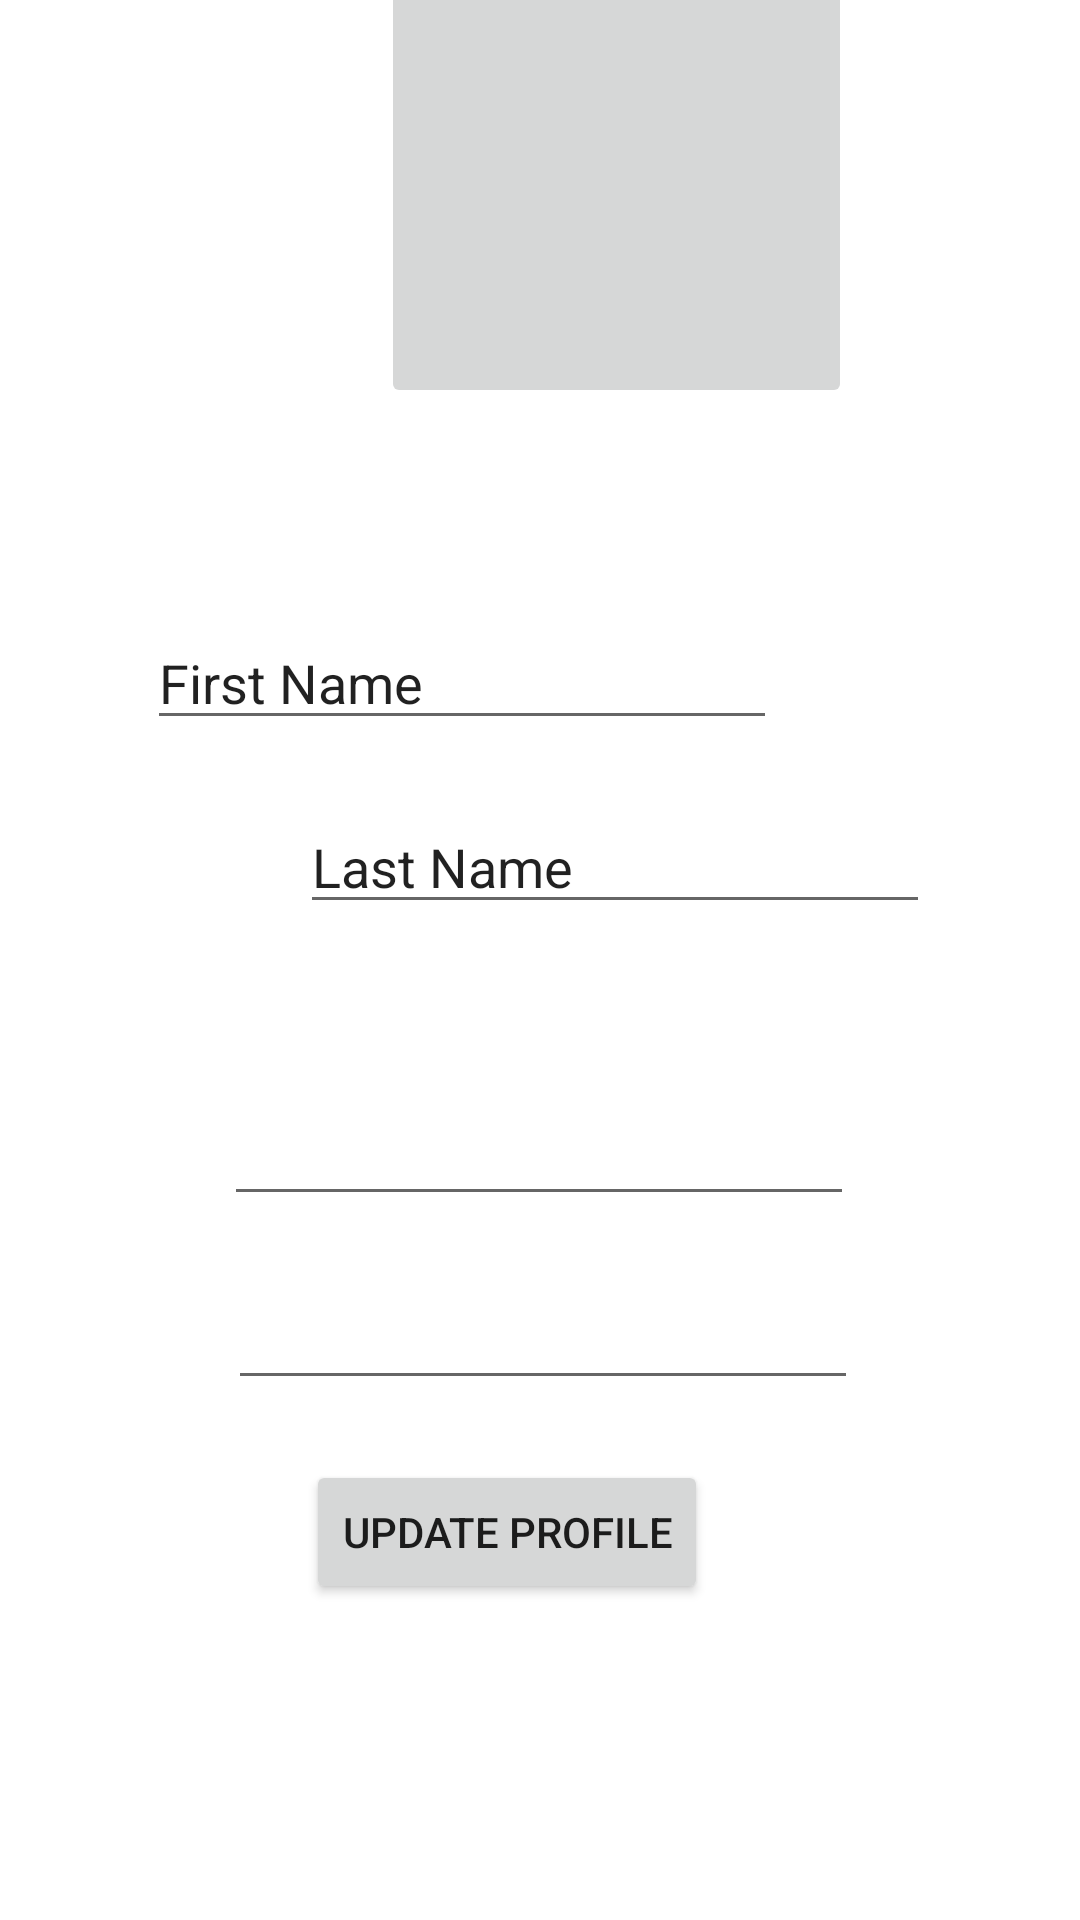

Produce the Android XML layout that renders to this screen, including the resource entries it uses.
<!-- AndroidManifest.xml: application theme Theme.TripSavvy_Studio_2B03_2 -->
<!-- res/layout/activity_profile.xml -->
<?xml version="1.0" encoding="utf-8"?>
<ScrollView
    xmlns:android="http://schemas.android.com/apk/res/android"
    xmlns:app="http://schemas.android.com/apk/res-auto"
    xmlns:tools="http://schemas.android.com/tools"
    android:layout_width="match_parent"
    android:layout_height="match_parent">

    <androidx.constraintlayout.widget.ConstraintLayout
        android:layout_width="match_parent"
        android:layout_height="wrap_content">


        <ImageButton
            android:id="@+id/profileImage"
            android:layout_width="157dp"
            android:layout_height="148dp"
            android:layout_marginStart="127dp"
            android:layout_marginTop="59dp"
            android:layout_marginEnd="127dp"
            android:layout_marginBottom="10dp"
            app:layout_constraintBottom_toTopOf="@+id/name"
            app:layout_constraintEnd_toEndOf="parent"
            app:layout_constraintHorizontal_bias="0.0"
            app:layout_constraintStart_toStartOf="parent"
            app:layout_constraintTop_toTopOf="parent"
            app:layout_constraintVertical_bias="1.0"
            tools:srcCompat="@tools:sample/avatars" />

        <TextView
            android:id="@+id/name"
            android:layout_width="wrap_content"
            android:layout_height="wrap_content"
            android:layout_marginStart="188dp"
            android:layout_marginEnd="188dp"
            android:layout_marginBottom="10dp"
            android:text="name"
            android:textSize="50px"
            android:textColor="@color/black"
            app:layout_constraintBottom_toTopOf="@+id/points"
            app:layout_constraintEnd_toEndOf="parent"
            app:layout_constraintHorizontal_bias="0.507"
            app:layout_constraintStart_toStartOf="parent"
            app:layout_constraintTop_toTopOf="parent"
            app:layout_constraintVertical_bias="1.0" />

        <TextView
            android:id="@+id/points"
            android:layout_width="wrap_content"
            android:layout_height="wrap_content"
            android:layout_marginStart="180dp"
            android:layout_marginTop="7dp"
            android:layout_marginEnd="181dp"
            android:layout_marginBottom="10dp"
            android:text="0 points"
            app:layout_constraintBottom_toTopOf="parent"
            app:layout_constraintEnd_toEndOf="parent"
            app:layout_constraintHorizontal_bias="0.507"
            app:layout_constraintStart_toStartOf="parent"
            app:layout_constraintTop_toBottomOf="parent"
            app:layout_constraintVertical_bias="0.637" />

        <EditText
            android:id="@+id/editFname"
            android:layout_width="wrap_content"
            android:layout_height="wrap_content"
            android:layout_marginStart="100dp"
            android:layout_marginTop="9dp"
            android:layout_marginEnd="101dp"
            android:layout_marginBottom="17dp"
            android:ems="10"
            android:inputType="textPersonName"
            android:text="First Name"
            app:layout_constraintBottom_toTopOf="parent"
            app:layout_constraintEnd_toEndOf="parent"
            app:layout_constraintHorizontal_bias="1.0"
            app:layout_constraintStart_toStartOf="parent"
            app:layout_constraintTop_toBottomOf="parent"
            app:layout_constraintVertical_bias="0.562" />


        <EditText
            android:id="@+id/editLname"
            android:layout_width="wrap_content"
            android:layout_height="wrap_content"
            android:layout_marginStart="100dp"
            android:layout_marginTop="20dp"
            android:layout_marginEnd="101dp"
            android:ems="10"
            android:inputType="textPersonName"
            android:text="Last Name"
            app:layout_constraintBottom_toBottomOf="parent"
            app:layout_constraintEnd_toEndOf="parent"
            app:layout_constraintHorizontal_bias="0.0"
            app:layout_constraintStart_toStartOf="parent"
            app:layout_constraintTop_toBottomOf="@+id/editFname"
            app:layout_constraintVertical_bias="0.0" />

        <TextView
            android:id="@+id/editEmail"
            android:layout_width="wrap_content"
            android:layout_height="wrap_content"

            android:layout_marginStart="101dp"
            android:layout_marginTop="10dp"
            android:layout_marginEnd="101dp"
            android:layout_marginBottom="17dp"
            android:ems="10"
            android:inputType="none"
            app:layout_constraintBottom_toTopOf="@+id/newPassword"
            app:layout_constraintEnd_toEndOf="parent"
            app:layout_constraintHorizontal_bias="0.0"
            app:layout_constraintStart_toStartOf="parent"
            app:layout_constraintTop_toBottomOf="@+id/editLname" />

        <EditText
            android:id="@+id/newPassword"
            android:layout_width="wrap_content"
            android:layout_height="wrap_content"
            android:layout_marginStart="101dp"
            android:layout_marginTop="10dp"
            android:layout_marginEnd="101dp"
            android:layout_marginBottom="10dp"
            android:ems="10"
            android:inputType="textPassword"
            app:layout_constraintBottom_toTopOf="@+id/confirmPassword"
            app:layout_constraintEnd_toEndOf="parent"
            app:layout_constraintHorizontal_bias="0.507"
            app:layout_constraintStart_toStartOf="parent"
            app:layout_constraintTop_toBottomOf="@+id/editEmail" />

        <EditText
            android:id="@+id/confirmPassword"
            android:layout_width="wrap_content"
            android:layout_height="wrap_content"
            android:layout_marginStart="101dp"
            android:layout_marginTop="10dp"
            android:layout_marginEnd="101dp"
            android:layout_marginBottom="10dp"
            android:ems="10"
            android:inputType="textPassword"
            app:layout_constraintBottom_toTopOf="@+id/updateProfile"
            app:layout_constraintEnd_toEndOf="parent"
            app:layout_constraintHorizontal_bias="0.486"
            app:layout_constraintStart_toStartOf="parent"
            app:layout_constraintTop_toBottomOf="@+id/newPassword" />

        <Button
            android:id="@+id/updateProfile"
            android:layout_width="wrap_content"
            android:layout_height="wrap_content"
            android:layout_marginTop="20dp"
            android:layout_marginEnd="124dp"
            android:text="Update Profile"
            app:layout_constraintEnd_toEndOf="parent"
            app:layout_constraintTop_toBottomOf="@+id/confirmPassword" />

        <Button
            android:id="@+id/deleteProfile"
            android:layout_width="wrap_content"
            android:layout_height="wrap_content"
            android:layout_marginTop="20dp"
            android:layout_marginEnd="124dp"
            android:text="Delete Profile"
            app:layout_constraintEnd_toEndOf="parent"
            app:layout_constraintTop_toBottomOf="@+id/updateProfile" />

        <Button
            android:id="@+id/logout"
            android:layout_width="wrap_content"
            android:layout_height="wrap_content"
            android:layout_marginTop="20dp"
            android:layout_marginEnd="101dp"
            app:layout_constraintEnd_toEndOf="parent"
            app:layout_constraintTop_toBottomOf="@+id/deleteProfile"
            android:text="Log Out" />

    </androidx.constraintlayout.widget.ConstraintLayout>
</ScrollView>
<!-- resources referenced by this layout -->
<resources>
  <color name="black">#FF000000</color>
  <style name="Theme.TripSavvy_Studio_2B03_2" parent="Theme.MaterialComponents.DayNight.NoActionBar">
          
          <item name="colorPrimary">@color/purple_500</item>
  
          <item name="colorPrimaryVariant">@color/purple_700</item>
          <item name="colorOnPrimary">@color/white</item>
          
          <item name="colorSecondary">@color/teal_200</item>
          <item name="colorSecondaryVariant">@color/teal_700</item>
          <item name="colorOnSecondary">@color/black</item>
          
          <item name="android:statusBarColor">?attr/colorPrimaryVariant</item>
          
      </style>
  <color name="purple_500">#FF6200EE</color>
  <color name="purple_700">#FF3700B3</color>
  <color name="white">#FFFFFFFF</color>
  <color name="teal_200">#FF03DAC5</color>
  <color name="teal_700">#FF018786</color>
</resources>
